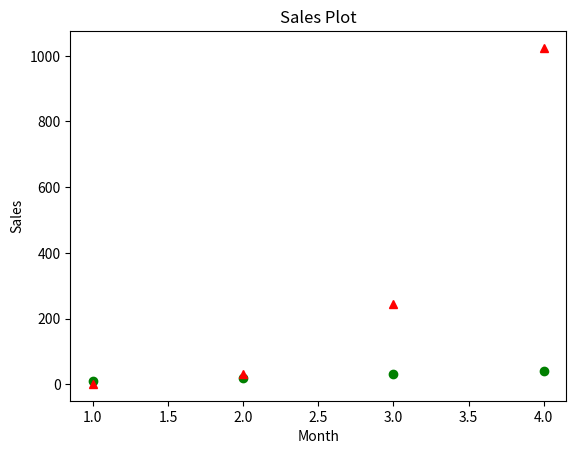

Python code for this plot:
import numpy as np
import matplotlib.pyplot as plt

x = np.arange(1,5)
y = x**5
plt.plot([1,2,3,4],[10,20,30,40],"go",x,y,"r^")
plt.title("Sales Plot")
plt.xlabel("Month")
plt.ylabel("Sales")
plt.show()
